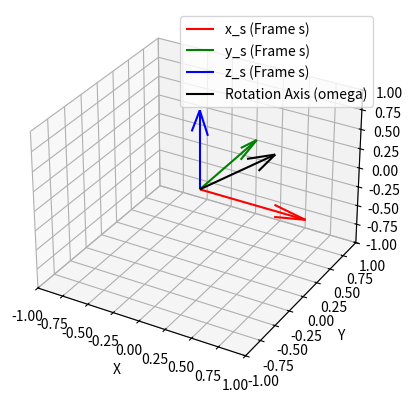

Source code (Python):
import numpy as np
import matplotlib.pyplot as plt
from mpl_toolkits.mplot3d import Axes3D

# Function to calculate axis-angle representation
def rotation_matrix_to_axis_angle(R):
    # Calculate theta (rotation angle)
    theta = np.arccos((np.trace(R) - 1) / 2)
    
    # Check if theta is close to 0 or pi to handle special cases
    if np.isclose(theta, 0):
        # No rotation case
        omega = np.array([0, 0, 0])  # No unique axis, any axis would work
    elif np.isclose(theta, np.pi):
        # Special case when theta is pi (180 degrees)
        # Find the eigenvector corresponding to the eigenvalue 1 (the rotation axis)
        eigenvalues, eigenvectors = np.linalg.eig(R)
        omega = eigenvectors[:, np.isclose(eigenvalues, 1)].flatten()
    else:
        # Regular case where sin(theta) is not zero
        omega_hat = (R - R.T) / (2 * np.sin(theta))
        omega = np.array([omega_hat[2, 1], omega_hat[0, 2], omega_hat[1, 0]])
    
    # Normalize omega
    omega = omega / np.linalg.norm(omega)
    
    return omega, theta

# Function to plot the rotation axis
def plot_axis(omega):
    fig = plt.figure()
    ax = fig.add_subplot(111, projection='3d')

    # Plot the frame axes
    ax.quiver(0, 0, 0, 1, 0, 0, color='r', label='x_s (Frame s)')
    ax.quiver(0, 0, 0, 0, 1, 0, color='g', label='y_s (Frame s)')
    ax.quiver(0, 0, 0, 0, 0, 1, color='b', label='z_s (Frame s)')

    # Plot the rotation axis (omega)
    ax.quiver(0, 0, 0, omega[0], omega[1], omega[2], color='k', label='Rotation Axis (omega)')

    # Set limits and labels
    ax.set_xlim([-1, 1])
    ax.set_ylim([-1, 1])
    ax.set_zlim([-1, 1])
    ax.set_xlabel('X')
    ax.set_ylabel('Y')
    ax.set_zlabel('Z')
    plt.legend()
    plt.show()

# Given rotation matrix R_{S_a}
R = np.array([[0, 0, 1],
              [0, -1, 0],
              [1, 0, 0]])

# Calculate the axis-angle representation
omega, theta = rotation_matrix_to_axis_angle(R)

print("Axis of rotation (omega):", omega)
print("Angle of rotation (theta in degrees):", np.degrees(theta))

# Plot the rotation axis in the {s} frame
plot_axis(omega)

